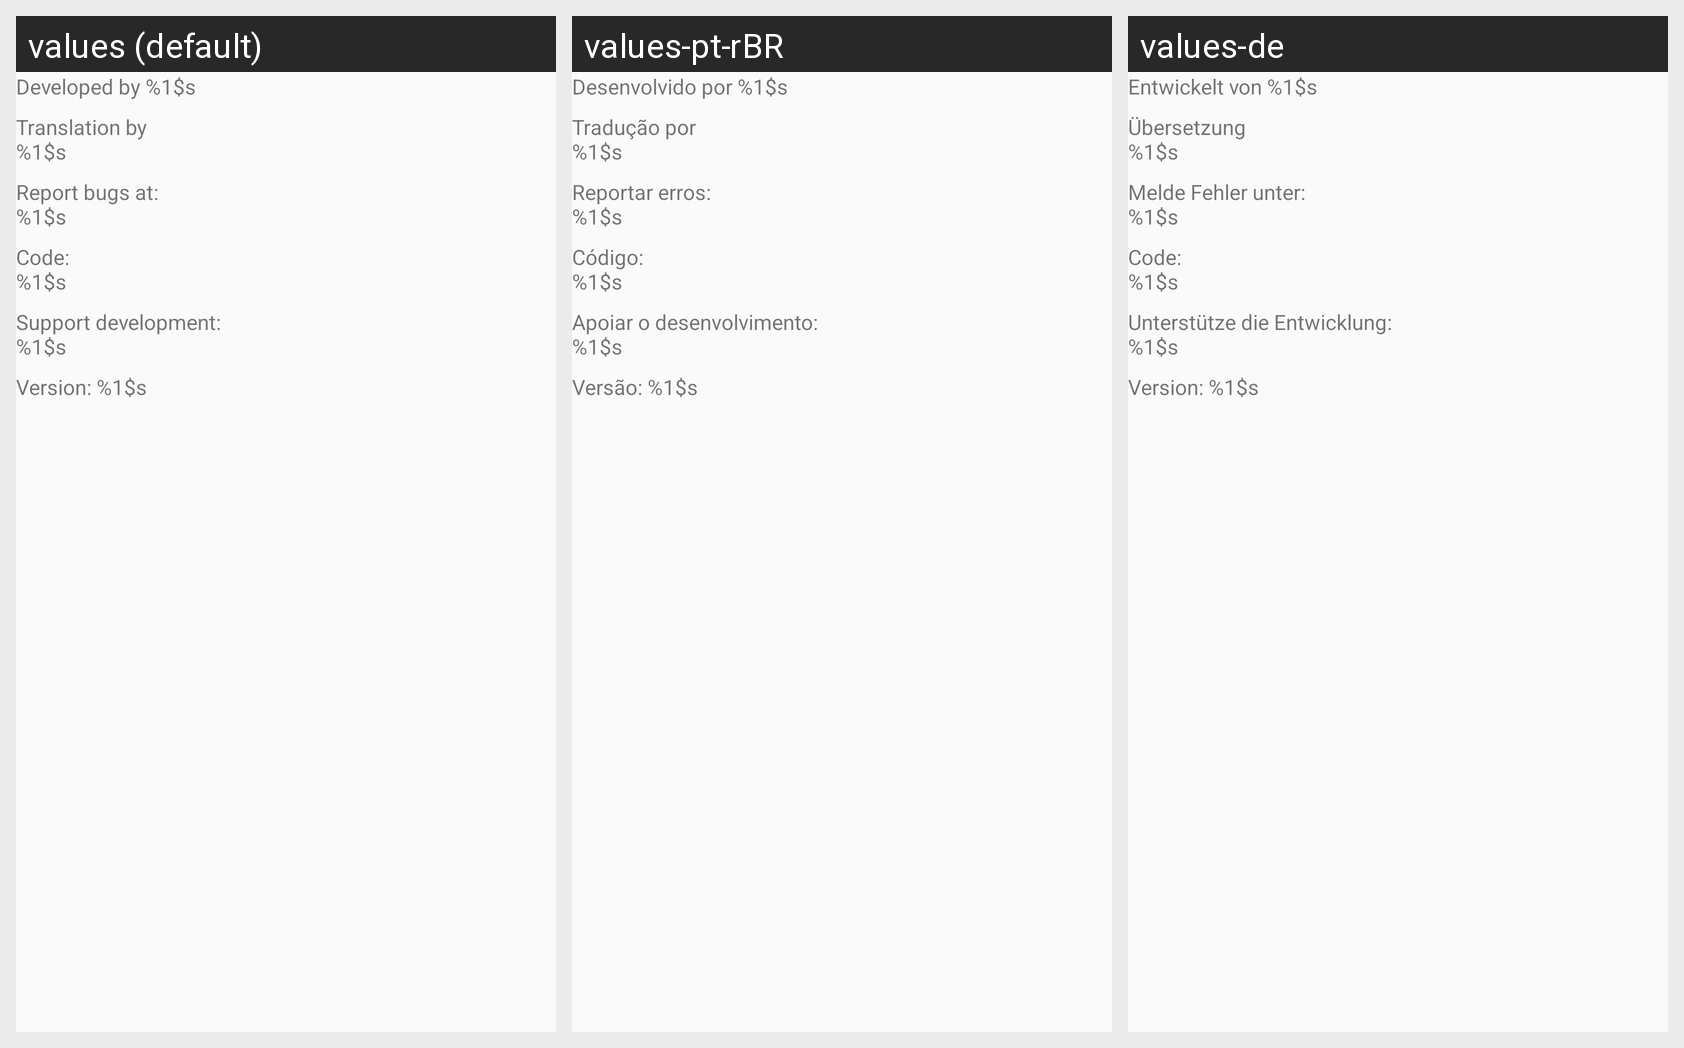

Strings drawn on this Android screen and how each of the app's shown locales translates them:
Android screen res/layout/fragment_about.xml rendered under 3 locales, left to right: values (default), values-pt-rBR, values-de. Device: Nexus 5 (rendered at 1080×1920; each locale shown at half size, 540×960, under a caption strip naming it); theme Theme.AppCompat.DayNight.
Other locales in the repository, not shown: values-fr, values-it, values-ru.
Strings drawn on this screen, with the default value and each locale's value (text and hints the layout hard-codes, and strings that could not be matched under every locale, appear in the picture but are not listed):

aboutDevelopBy
  values: Developed by %1$s
  values-pt-rBR: Desenvolvido por %1$s
  values-de: Entwickelt von %1$s

aboutTranslateBy
  values: Translation by
      %1$s
  values-pt-rBR: Tradução por
      %1$s
  values-de: Übersetzung
      %1$s

aboutTrackerAt
  values: Report bugs at:
      %1$s
  values-pt-rBR: Reportar erros:
      %1$s
  values-de: Melde Fehler unter:
      %1$s

aboutCodeAt
  values: Code:
      %1$s
  values-pt-rBR: Código:
      %1$s
  values-de: Code:
      %1$s

aboutSupportAt
  values: Support development:
      %1$s
  values-pt-rBR: Apoiar o desenvolvimento:
      %1$s
  values-de: Unterstütze die Entwicklung:
      %1$s

aboutVersion
  values: Version: %1$s
  values-pt-rBR: Versão: %1$s
  values-de: Version: %1$s
